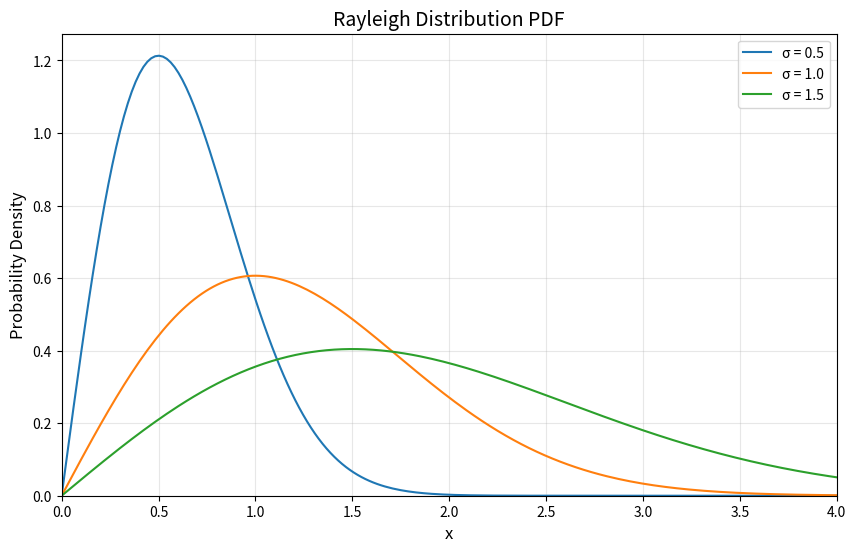

This figure's Python source:
import numpy as np
import matplotlib.pyplot as plt

def rayleigh_pdf(x, sigma=1):
    """
    Compute the Rayleigh distribution PDF
    f(x) = (x/sigma^2) * exp(-x^2/(2*sigma^2))
    """
    return (x / (sigma**2)) * np.exp(-x**2 / (2*sigma**2))

# Create data points
x = np.linspace(0, 4, 200)

# Create the plot
plt.figure(figsize=(10, 6))

# Plot for different sigma values
sigmas = [0.5, 1.0, 1.5]
for sigma in sigmas:
    pdf = rayleigh_pdf(x, sigma)
    plt.plot(x, pdf, label=f'σ = {sigma}')

# Customize the plot
plt.title('Rayleigh Distribution PDF', fontsize=14)
plt.xlabel('x', fontsize=12)
plt.ylabel('Probability Density', fontsize=12)
plt.grid(True, alpha=0.3)
plt.legend()

# Ensure non-negative x-axis
plt.xlim(0, max(x))
plt.ylim(0, None)

plt.show()
